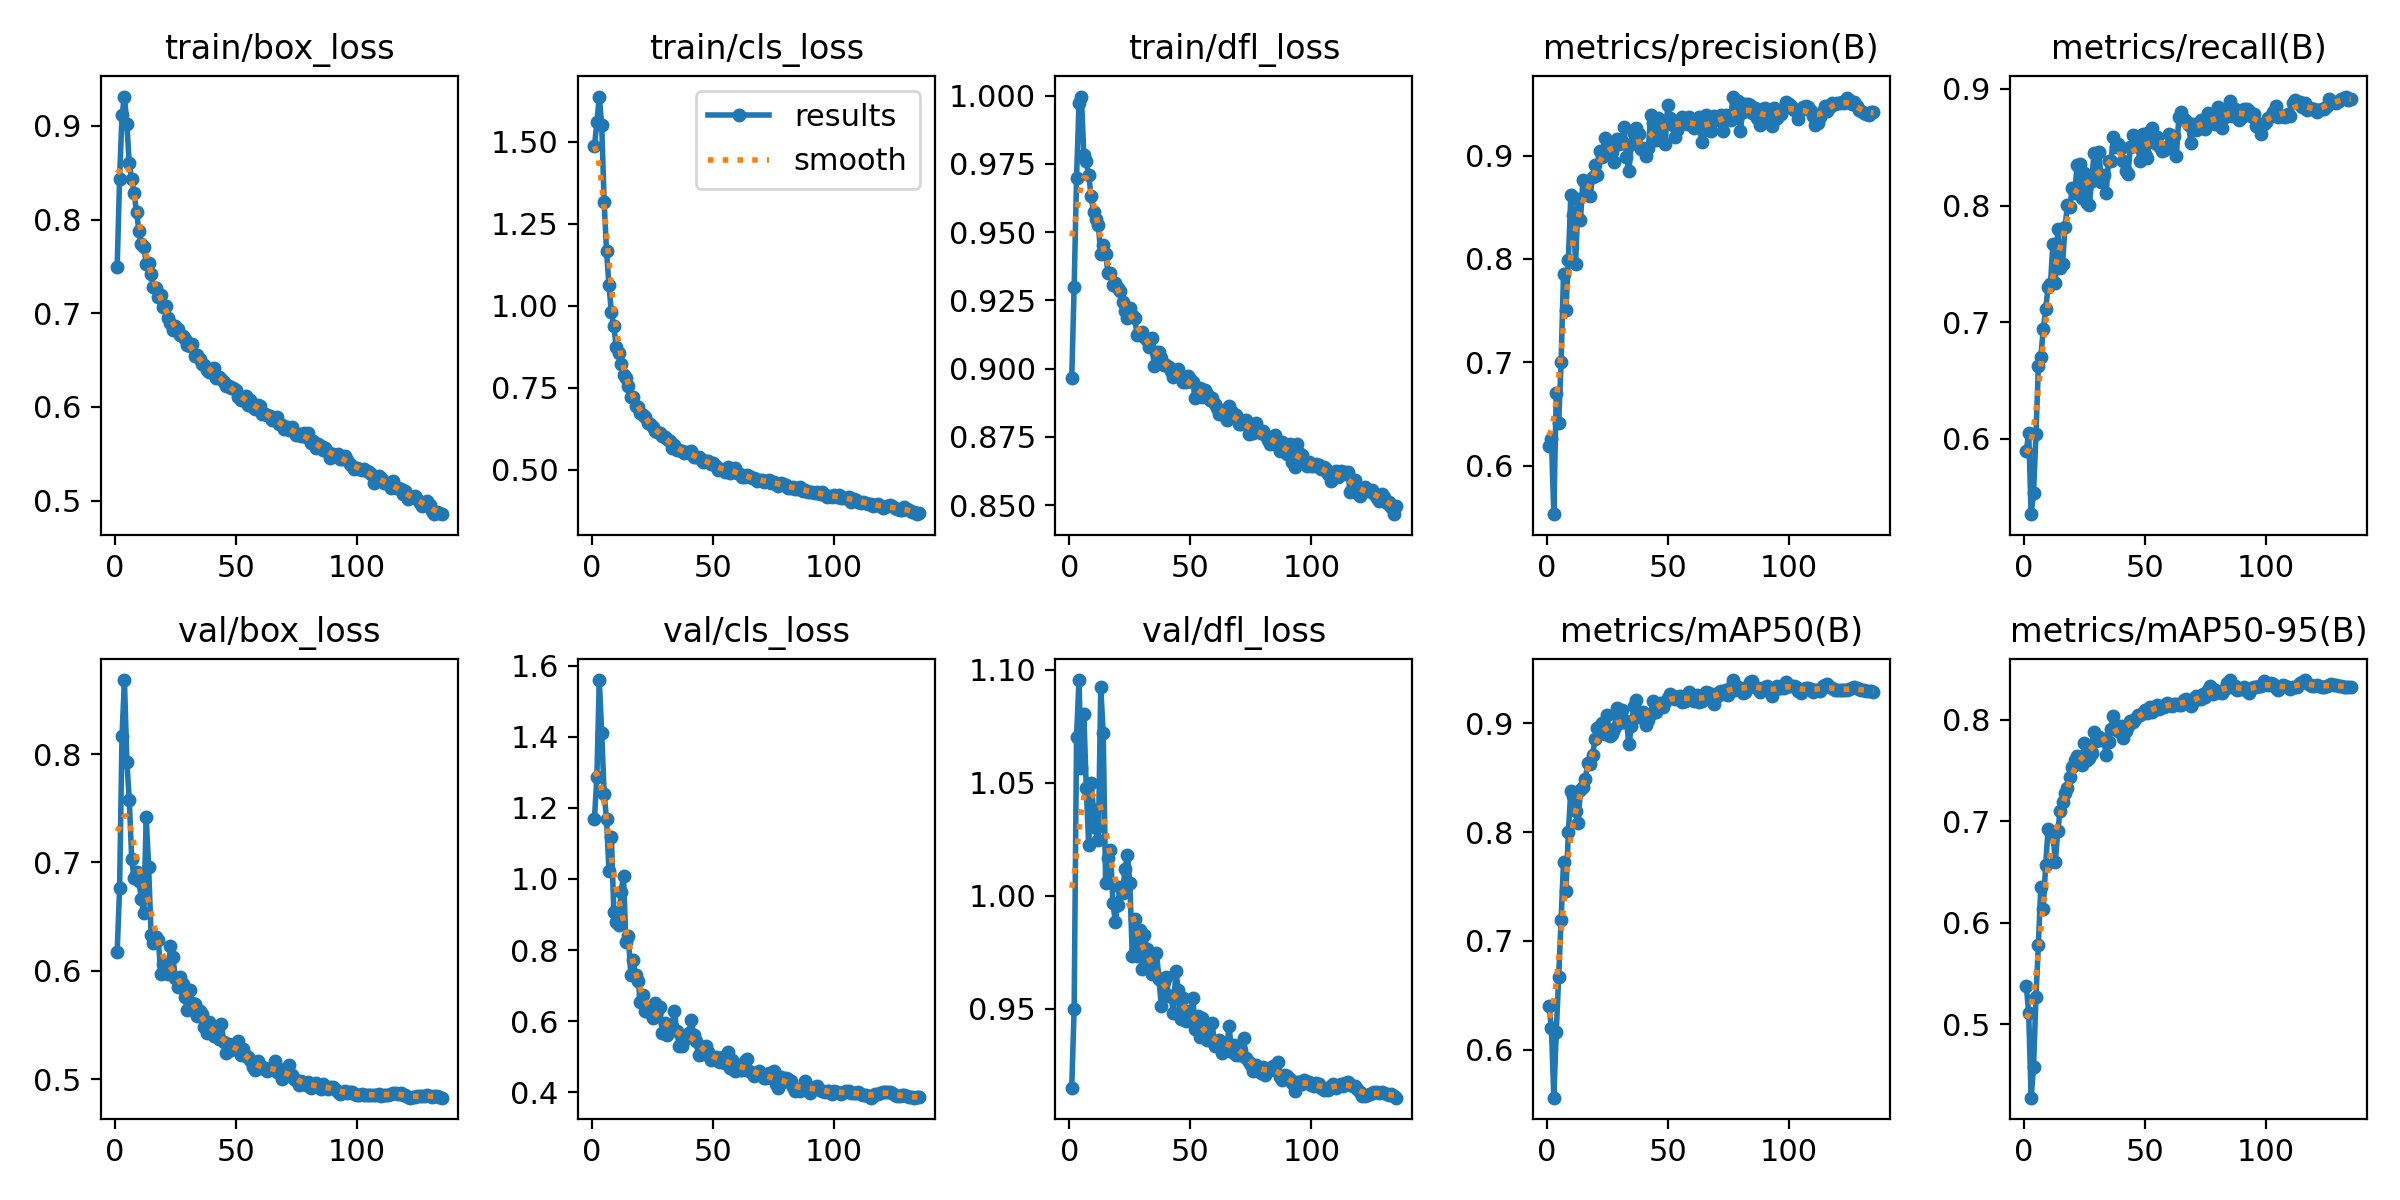

The table this chart was drawn from, first rows:
epoch, train/box_loss, train/cls_loss, train/dfl_loss, metrics/precision(B), metrics/recall(B), metrics/mAP50(B), metrics/mAP50-95(B), val/box_loss, val/cls_loss, val/dfl_loss, lr/pg0, lr/pg1, lr/pg2
1, 0.7491, 1.486, 0.8965, 0.6196, 0.5897, 0.6403, 0.5381, 0.6175, 1.169, 0.9151, 0.003325, 0.003325, 0.003325
2, 0.8438, 1.56, 0.93, 0.6259, 0.6051, 0.6202, 0.5112, 0.6761, 1.286, 0.95, 0.006626, 0.006626, 0.006626
3, 0.9115, 1.639, 0.9699, 0.5532, 0.5354, 0.5558, 0.4277, 0.8169, 1.559, 1.071, 0.009893, 0.009893, 0.009893
4, 0.9313, 1.55, 0.9972, 0.67, 0.5531, 0.6164, 0.4578, 0.8684, 1.411, 1.095, 0.009851, 0.009851, 0.009851
5, 0.9018, 1.317, 0.9996, 0.6411, 0.6037, 0.6667, 0.5269, 0.7926, 1.24, 1.057, 0.009802, 0.009802, 0.009802
6, 0.8599, 1.167, 0.9783, 0.7004, 0.6621, 0.7196, 0.5782, 0.758, 1.168, 1.081, 0.009753, 0.009753, 0.009753
7, 0.8434, 1.063, 0.9759, 0.7857, 0.6702, 0.773, 0.6353, 0.7031, 1.021, 1.048, 0.009703, 0.009703, 0.009703
8, 0.8281, 0.9805, 0.9709, 0.7507, 0.6937, 0.746, 0.6133, 0.6852, 1.118, 1.022, 0.009654, 0.009654, 0.009654
9, 0.8082, 0.9378, 0.9633, 0.7994, 0.7109, 0.7998, 0.6565, 0.6916, 0.9068, 1.05, 0.009604, 0.009604, 0.009604
10, 0.7875, 0.8752, 0.9572, 0.8614, 0.7301, 0.838, 0.692, 0.6825, 0.8791, 1.038, 0.009555, 0.009555, 0.009555
11, 0.7737, 0.8572, 0.9549, 0.8424, 0.7329, 0.8336, 0.6902, 0.6661, 0.8712, 1.03, 0.009505, 0.009505, 0.009505
12, 0.7711, 0.824, 0.9525, 0.795, 0.7674, 0.8198, 0.6877, 0.6533, 0.9629, 1.025, 0.009456, 0.009456, 0.009456
13, 0.753, 0.79, 0.942, 0.8579, 0.7339, 0.8086, 0.6598, 0.7422, 1.008, 1.092, 0.009406, 0.009406, 0.009406
14, 0.7536, 0.7806, 0.9452, 0.8373, 0.7798, 0.8387, 0.6902, 0.6954, 0.8239, 1.072, 0.009357, 0.009357, 0.009357
15, 0.7419, 0.7553, 0.942, 0.8759, 0.7465, 0.8417, 0.7102, 0.6333, 0.8407, 1.006, 0.009307, 0.009307, 0.009307
16, 0.7282, 0.7234, 0.9349, 0.8742, 0.7501, 0.8488, 0.7191, 0.6253, 0.7301, 1.017, 0.009258, 0.009258, 0.009258
17, 0.7267, 0.7212, 0.9352, 0.8619, 0.7819, 0.864, 0.7281, 0.6312, 0.7706, 1.02, 0.009208, 0.009208, 0.009208
18, 0.717, 0.6958, 0.9307, 0.8607, 0.8006, 0.8629, 0.7328, 0.6282, 0.7293, 0.997, 0.009158, 0.009158, 0.009158
19, 0.7191, 0.6909, 0.9314, 0.8796, 0.7985, 0.8706, 0.7436, 0.5967, 0.7138, 0.9887, 0.009109, 0.009109, 0.009109
20, 0.7066, 0.6724, 0.9297, 0.8911, 0.8152, 0.8859, 0.7533, 0.6062, 0.6543, 0.9961, 0.009059, 0.009059, 0.009059
21, 0.7081, 0.669, 0.9284, 0.8817, 0.8104, 0.8959, 0.7605, 0.6038, 0.6748, 1.004, 0.00901, 0.00901, 0.00901
22, 0.6945, 0.6605, 0.9243, 0.9044, 0.8351, 0.8972, 0.7646, 0.5968, 0.6282, 1.001, 0.00896, 0.00896, 0.00896
23, 0.6892, 0.6416, 0.9212, 0.8985, 0.8356, 0.9003, 0.7605, 0.6225, 0.6285, 1.012, 0.008911, 0.008911, 0.008911
24, 0.6817, 0.6386, 0.9184, 0.9174, 0.8064, 0.8898, 0.7553, 0.6129, 0.6229, 1.018, 0.008861, 0.008861, 0.008861
25, 0.6865, 0.6308, 0.9222, 0.908, 0.8275, 0.9075, 0.7768, 0.5937, 0.6082, 1.006, 0.008812, 0.008812, 0.008812
26, 0.6832, 0.6195, 0.9196, 0.9103, 0.8021, 0.8883, 0.7601, 0.585, 0.6511, 0.9736, 0.008762, 0.008762, 0.008762
27, 0.6767, 0.6143, 0.9184, 0.9032, 0.8001, 0.8901, 0.7619, 0.5943, 0.6275, 0.9898, 0.008713, 0.008713, 0.008713
28, 0.6757, 0.612, 0.9124, 0.8941, 0.8213, 0.8944, 0.7673, 0.5874, 0.6391, 0.9733, 0.008663, 0.008663, 0.008663
29, 0.6729, 0.6019, 0.9129, 0.9162, 0.8453, 0.9137, 0.7881, 0.5753, 0.5654, 0.9851, 0.008614, 0.008614, 0.008614
30, 0.6661, 0.601, 0.9134, 0.9109, 0.8277, 0.9007, 0.7792, 0.5635, 0.5949, 0.9675, 0.008564, 0.008564, 0.008564
31, 0.6647, 0.5933, 0.9118, 0.9129, 0.8457, 0.9119, 0.7833, 0.5821, 0.5621, 0.9827, 0.008515, 0.008515, 0.008515
32, 0.667, 0.5893, 0.9103, 0.9277, 0.8203, 0.9016, 0.7795, 0.5705, 0.5897, 0.9767, 0.008466, 0.008466, 0.008466
33, 0.6543, 0.5669, 0.908, 0.8988, 0.8265, 0.9023, 0.7807, 0.5695, 0.5845, 0.9722, 0.008416, 0.008416, 0.008416
34, 0.6553, 0.5758, 0.9113, 0.8853, 0.8111, 0.8807, 0.7652, 0.5581, 0.6286, 0.9656, 0.008367, 0.008367, 0.008367
35, 0.6513, 0.5595, 0.9011, 0.9113, 0.8385, 0.8974, 0.7776, 0.5629, 0.5731, 0.9665, 0.008317, 0.008317, 0.008317
36, 0.6458, 0.5596, 0.9062, 0.9218, 0.8382, 0.9159, 0.7906, 0.5601, 0.5304, 0.9749, 0.008268, 0.008268, 0.008268
37, 0.6443, 0.5585, 0.9062, 0.9265, 0.8587, 0.9212, 0.8034, 0.5476, 0.5292, 0.9633, 0.008218, 0.008218, 0.008218
38, 0.6393, 0.5502, 0.9038, 0.9211, 0.8506, 0.9055, 0.7905, 0.5429, 0.5467, 0.9515, 0.008169, 0.008169, 0.008169
39, 0.6377, 0.5544, 0.9013, 0.906, 0.8527, 0.9098, 0.7888, 0.5529, 0.5555, 0.9621, 0.008119, 0.008119, 0.008119
40, 0.6409, 0.5516, 0.9013, 0.9071, 0.8496, 0.9108, 0.794, 0.5488, 0.5671, 0.9642, 0.00807, 0.00807, 0.00807
41, 0.6419, 0.5582, 0.9008, 0.8993, 0.8384, 0.8985, 0.7822, 0.5393, 0.6035, 0.9558, 0.00802, 0.00802, 0.00802
42, 0.6314, 0.5389, 0.899, 0.907, 0.8297, 0.9033, 0.7884, 0.5443, 0.5619, 0.9557, 0.007971, 0.007971, 0.007971
43, 0.6325, 0.5379, 0.8971, 0.9394, 0.8272, 0.909, 0.7933, 0.537, 0.5451, 0.9482, 0.007921, 0.007921, 0.007921
44, 0.6298, 0.5398, 0.8975, 0.9314, 0.8504, 0.921, 0.7991, 0.5511, 0.5038, 0.9668, 0.007872, 0.007872, 0.007872
45, 0.627, 0.5329, 0.8997, 0.9149, 0.8604, 0.9108, 0.7982, 0.5344, 0.5271, 0.9586, 0.007822, 0.007822, 0.007822
46, 0.6229, 0.5257, 0.8971, 0.9359, 0.8513, 0.9162, 0.8004, 0.524, 0.5082, 0.9455, 0.007772, 0.007772, 0.007772
47, 0.6227, 0.5276, 0.8952, 0.9208, 0.8514, 0.9189, 0.8048, 0.5321, 0.531, 0.9547, 0.007723, 0.007723, 0.007723
48, 0.6207, 0.5271, 0.895, 0.9316, 0.8386, 0.915, 0.8044, 0.5265, 0.5134, 0.9447, 0.007673, 0.007673, 0.007673
49, 0.6197, 0.5178, 0.8974, 0.9113, 0.8612, 0.9194, 0.8062, 0.5292, 0.4912, 0.9489, 0.007624, 0.007624, 0.007624
50, 0.6184, 0.5198, 0.8961, 0.9485, 0.8438, 0.9234, 0.8096, 0.5298, 0.4953, 0.9458, 0.007574, 0.007574, 0.007574
51, 0.6106, 0.5131, 0.8951, 0.9365, 0.8409, 0.9267, 0.8063, 0.5351, 0.5001, 0.955, 0.007525, 0.007525, 0.007525
52, 0.6072, 0.4992, 0.8893, 0.9293, 0.864, 0.9253, 0.8129, 0.5221, 0.4876, 0.9411, 0.007476, 0.007476, 0.007476
53, 0.6091, 0.5024, 0.8914, 0.9182, 0.8664, 0.9223, 0.808, 0.5276, 0.4864, 0.9468, 0.007426, 0.007426, 0.007426
54, 0.6117, 0.5003, 0.893, 0.9244, 0.8536, 0.9236, 0.8111, 0.5213, 0.4981, 0.9374, 0.007377, 0.007377, 0.007377
55, 0.6026, 0.494, 0.8896, 0.9348, 0.8591, 0.9253, 0.8143, 0.5202, 0.4821, 0.9459, 0.007327, 0.007327, 0.007327
56, 0.6071, 0.5085, 0.8921, 0.937, 0.8512, 0.9198, 0.8108, 0.5175, 0.5133, 0.9389, 0.007278, 0.007278, 0.007278
57, 0.5997, 0.492, 0.8908, 0.9316, 0.8465, 0.9209, 0.8131, 0.5109, 0.4674, 0.9361, 0.007228, 0.007228, 0.007228
58, 0.5983, 0.5038, 0.8884, 0.9303, 0.8475, 0.9213, 0.8123, 0.5083, 0.4913, 0.9364, 0.007178, 0.007178, 0.007178
59, 0.6024, 0.5056, 0.8894, 0.9373, 0.85, 0.9289, 0.8163, 0.5166, 0.4589, 0.944, 0.007129, 0.007129, 0.007129
60, 0.6015, 0.49, 0.8872, 0.9319, 0.8617, 0.9218, 0.8149, 0.5099, 0.4708, 0.9336, 0.007079, 0.007079, 0.007079
... 75 more rows
